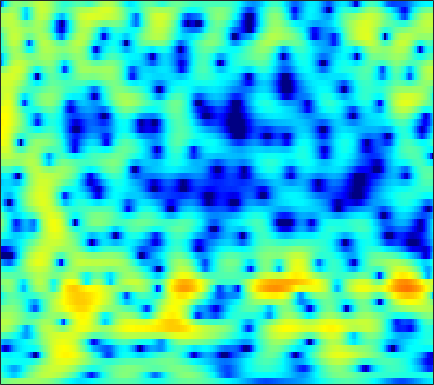

The file beside this chart, header and first rows:
-1.0997, -0.78145, -0.43843, -0.16541, 0.0063353, 0.20237, 0.36591, 0.4705, 0.59451, 0.70503, 0.80262, 0.8662, 0.9407, 1.0043, 1.0418, 1.0698, 1.0636, 1.028, 0.93226, 0.78542, 0.58296, 0.39244, 0.085456, -0.28798
-3.042, -3.744, -4.791, -5.92, -6.74, -7.574, -7.786, -7.424, -6.404, -5.102, -3.78, -2.85, -1.727, -0.7484, -0.1077, 0.6298, 1.243, 1.624, 2.036, 2.344, 2.551, 2.644, 2.685, 2.635
-4.518, -5.224, -6.286, -7.441, -8.299, -9.246, -9.637, -9.403, -8.477, -7.177, -5.807, -4.827, -3.624, -2.545, -1.81, -0.9245, -0.1331, 0.4035, 1.047, 1.61, 2.095, 2.405, 2.744, 3
-4.238, -4.353, -4.547, -4.75, -4.894, -5.063, -5.191, -5.254, -5.302, -5.309, -5.28, -5.233, -5.131, -4.945, -4.711, -4.233, -3.542, -2.894, -1.91, -0.8637, 0.1725, 0.9051, 1.795, 2.565
-5.599, -5.811, -6.018, -6.1, -6.079, -5.973, -5.847, -5.784, -5.813, -6.04, -6.53, -7.138, -8.416, -10.53, -13.13, -20.23, -25.68, -15.1, -8.911, -5.082, -2.325, -0.6897, 1.077, 2.478
-13.33, -16.3, -19.69, -17.36, -14.52, -11.61, -9.58, -8.455, -7.358, -6.616, -6.13, -5.909, -5.757, -5.686, -5.619, -5.388, -4.849, -4.202, -3.074, -1.764, -0.4214, 0.5438, 1.727, 2.762
-8.362, -9.162, -9.797, -9.716, -9.287, -8.517, -7.763, -7.282, -6.761, -6.343, -5.948, -5.641, -5.181, -4.629, -4.146, -3.42, -2.608, -1.955, -1.051, -0.1369, 0.7533, 1.385, 2.159, 2.844
-2.102, -2.299, -2.637, -3.054, -3.392, -3.9, -4.532, -5.138, -6.157, -7.418, -8.811, -9.676, -9.864, -8.634, -7.188, -5.168, -3.335, -2.142, -0.7853, 0.3393, 1.261, 1.833, 2.449, 2.916
1.808, 1.747, 1.529, 1.144, 0.7451, 0.04244, -0.8861, -1.756, -3.202, -5.069, -7.377, -9.087, -9.963, -8.251, -6.326, -3.956, -2.014, -0.8308, 0.4374, 1.385, 2.041, 2.358, 2.554, 2.479
2.348, 2.389, 2.359, 2.224, 2.029, 1.631, 1.114, 0.6695, 0.03613, -0.5984, -1.155, -1.474, -1.716, -1.666, -1.451, -1.003, -0.466, -0.0531, 0.4822, 0.9476, 1.262, 1.363, 1.273, 0.8534
1.217, 1.375, 1.487, 1.49, 1.405, 1.184, 0.8488, 0.5232, -0.001217, -0.5845, -1.197, -1.674, -2.292, -2.794, -3.063, -3.171, -2.956, -2.607, -1.97, -1.239, -0.5299, -0.07052, 0.3968, 0.6806
-0.6262, -0.2627, 0.07354, 0.2286, 0.2527, 0.1799, -0.05533, -0.3634, -0.9565, -1.771, -2.844, -3.852, -5.552, -7.877, -10.11, -13.15, -13.1, -10.64, -7.257, -4.613, -2.585, -1.36, -0.0436, 1.007
-3.716, -2.93, -2.09, -1.517, -1.247, -1.098, -1.211, -1.428, -1.888, -2.579, -3.493, -4.299, -5.59, -7.122, -8.351, -9.598, -9.362, -8.206, -6.148, -4.142, -2.42, -1.312, -0.03321, 1.062
-5.346, -4.068, -2.863, -2.03, -1.662, -1.58, -1.819, -2.116, -2.616, -3.16, -3.625, -3.868, -3.994, -3.858, -3.702, -3.409, -2.956, -2.505, -1.863, -1.265, -0.7053, -0.3429, 0.09486, 0.5701
-1.936, -0.9764, -0.1233, 0.2667, 0.2422, -0.1993, -1.078, -2.152, -4.17, -6.694, -8.699, -8.338, -5.911, -3.444, -1.966, -0.4415, 0.5733, 1.07, 1.409, 1.352, 0.8996, 0.2345, -1.122, -2.932
0.01125, 0.3545, 0.69, 0.6955, 0.4948, 0.0566, -0.7743, -1.733, -3.434, -5.416, -6.685, -6.333, -4.293, -2.024, -0.6651, 0.7747, 1.761, 2.177, 2.349, 2.105, 1.36, 0.4686, -1.243, -3.529
-1.498, -1.548, -1.618, -1.647, -1.65, -1.724, -1.849, -1.884, -1.916, -1.842, -1.541, -1.22, -0.6458, 0.06784, 0.6268, 1.248, 1.701, 1.923, 2.014, 1.871, 1.492, 1.104, 0.5225, -0.0348
-3.999, -4.383, -4.798, -4.882, -4.762, -4.443, -3.858, -3.24, -2.356, -1.471, -0.5982, 0.05032, 0.8755, 1.586, 2.08, 2.606, 2.934, 3.077, 3.096, 2.905, 2.522, 2.089, 1.359, 0.4835
-9.439, -10.62, -12.07, -13.12, -13.13, -11.64, -9.051, -7.139, -4.806, -2.729, -1.01, 0.1108, 1.409, 2.454, 3.072, 3.718, 4.172, 4.354, 4.401, 4.204, 3.753, 3.215, 2.177, 0.6942
-21.41, -22.68, -22.57, -24.56, -25.75, -21.19, -14.79, -11.22, -7.7, -4.978, -2.76, -1.386, 0.105, 1.351, 2.105, 2.896, 3.501, 3.807, 4.026, 4.026, 3.784, 3.456, 2.781, 1.84
-17.56, -18, -17.23, -15.64, -14.47, -12.87, -10.78, -9.332, -7.394, -5.58, -3.975, -2.872, -1.583, -0.4721, 0.2709, 1.149, 1.839, 2.27, 2.712, 3.004, 3.131, 3.129, 3.005, 2.75
-8.267, -8.712, -9.098, -9.131, -9.001, -8.638, -7.962, -7.454, -6.65, -5.719, -4.77, -4.084, -3.145, -2.236, -1.585, -0.7063, 0.1041, 0.6848, 1.398, 2.016, 2.531, 2.824, 3.101, 3.241
-3.663, -4.333, -5.187, -6.048, -6.616, -7.167, -7.66, -7.75, -7.567, -7.188, -6.599, -6.15, -5.534, -4.854, -4.296, -3.46, -2.358, -1.442, -0.1868, 0.9943, 2.035, 2.678, 3.334, 3.773
-0.8246, -1.864, -3.407, -5.251, -6.872, -9.468, -12.19, -13.5, -13.09, -11.33, -9.919, -9.233, -9.073, -9.782, -10.54, -10.67, -8.27, -5.714, -2.61, -0.1157, 1.75, 2.826, 3.88, 4.54
0.1907, -0.9634, -2.709, -4.782, -6.71, -9.705, -13.46, -15.65, -14.46, -11.65, -9.715, -8.94, -8.787, -9.747, -10.93, -11.81, -8.924, -5.848, -2.396, 0.2152, 2.129, 3.193, 4.2, 4.776
-1.089, -2.133, -3.582, -4.93, -5.815, -6.73, -7.316, -7.377, -7.097, -6.496, -5.685, -5.129, -4.454, -3.787, -3.303, -2.479, -1.42, -0.5075, 0.7556, 1.907, 2.849, 3.389, 3.839, 4.01
-4.044, -5.512, -7.546, -9.133, -9.585, -9.267, -8.016, -7.014, -5.694, -4.395, -3.238, -2.418, -1.422, -0.507, 0.1273, 0.9274, 1.69, 2.203, 2.802, 3.269, 3.556, 3.631, 3.528, 3.177
-6.558, -8.746, -12.98, -21.2, -25.76, -15.28, -10.23, -7.842, -5.39, -3.504, -1.951, -0.9589, 0.2317, 1.218, 1.89, 2.652, 3.26, 3.621, 3.952, 4.092, 4.02, 3.799, 3.276, 2.432
-6.421, -7.237, -8.237, -8.871, -8.835, -8.202, -6.862, -5.839, -4.3, -2.898, -1.554, -0.6295, 0.5086, 1.512, 2.171, 2.926, 3.488, 3.804, 4.053, 4.087, 3.891, 3.577, 2.909, 1.907
-7.048, -7.002, -6.927, -6.865, -6.775, -6.491, -6.059, -5.559, -4.697, -3.628, -2.445, -1.494, -0.3161, 0.8102, 1.534, 2.357, 3.002, 3.353, 3.642, 3.728, 3.599, 3.369, 2.858, 2.138
-8.22, -7.572, -7.181, -7.176, -7.429, -7.923, -8.64, -8.854, -8.529, -7.087, -5.089, -3.588, -1.734, -0.1991, 0.7704, 1.778, 2.545, 2.949, 3.297, 3.45, 3.427, 3.302, 3.019, 2.615
-6.844, -6.204, -5.901, -6.216, -6.9, -8.723, -12.01, -17.14, -26.99, -12.84, -7.302, -4.649, -2.091, -0.2739, 0.7411, 1.764, 2.421, 2.738, 2.963, 3.002, 2.921, 2.804, 2.624, 2.407
-2.791, -2.486, -2.29, -2.425, -2.728, -3.388, -4.128, -4.511, -4.446, -3.535, -2.188, -1.105, 0.1668, 1.175, 1.72, 2.208, 2.353, 2.291, 1.986, 1.482, 0.9069, 0.5303, 0.2148, 0.1781
0.4873, 0.7395, 0.9364, 0.9619, 0.8989, 0.7618, 0.5971, 0.5635, 0.6039, 0.8079, 1.153, 1.432, 1.828, 2.098, 2.195, 2.061, 1.621, 1.021, -0.2102, -2.024, -4.52, -6.683, -8.48, -7.047
2.098, 2.385, 2.526, 2.467, 2.31, 2.002, 1.656, 1.377, 1.121, 1.005, 1.076, 1.212, 1.423, 1.585, 1.608, 1.406, 0.9105, 0.2544, -1.08, -3.044, -5.874, -8.428, -10.73, -8.99
3.444, 3.623, 3.561, 3.154, 2.621, 1.621, 0.3378, -0.7289, -2.017, -2.633, -2.334, -1.642, -0.6522, 0.2158, 0.6515, 1.012, 1.003, 0.8217, 0.3313, -0.3647, -1.165, -1.698, -2.244, -2.452
4.82, 4.787, 4.428, 3.638, 2.724, 0.9871, -1.626, -4.388, -10.8, -37, -10.71, -6.514, -3.261, -1.412, -0.4799, 0.2921, 0.693, 0.8212, 0.8341, 0.6802, 0.4548, 0.2057, -0.1345, -0.5389
5.422, 5.269, 4.797, 4.016, 3.236, 1.873, 0.2672, -1.141, -2.812, -3.826, -3.864, -3.431, -2.72, -2.123, -1.76, -1.473, -1.246, -1.145, -1.041, -0.9683, -0.9533, -0.9986, -1.155, -1.493
5.688, 5.524, 5.129, 4.553, 4.002, 3.135, 2.146, 1.391, 0.3812, -0.5405, -1.371, -1.905, -2.658, -3.364, -3.975, -4.669, -5.157, -5.251, -5.021, -4.479, -3.921, -3.538, -3.273, -3.261
5.816, 5.707, 5.431, 4.996, 4.546, 3.847, 2.986, 2.307, 1.284, 0.1618, -1.052, -2.039, -3.6, -5.469, -7.319, -10.44, -14.57, -15.89, -12.71, -9.239, -6.905, -5.693, -4.74, -4.286
5.525, 5.52, 5.375, 5.024, 4.622, 3.929, 3.053, 2.27, 1.153, -0.08723, -1.35, -2.404, -3.822, -5.468, -6.948, -9.261, -11.45, -11.97, -10.39, -7.998, -6.034, -5.017, -4.102, -3.719
4.671, 4.938, 5.024, 4.801, 4.446, 3.64, 2.532, 1.504, -0.102, -1.731, -3.203, -4.027, -4.581, -4.752, -4.758, -4.68, -4.508, -4.23, -3.679, -2.982, -2.337, -1.973, -1.662, -1.7
3.218, 3.979, 4.488, 4.492, 4.164, 3.282, 1.822, 0.3392, -2.448, -6.485, -12.53, -15.05, -10.39, -6.622, -4.801, -3.13, -1.991, -1.322, -0.6006, -0.06006, 0.3341, 0.5362, 0.5747, 0.3937
2.221, 3.006, 3.606, 3.704, 3.444, 2.742, 1.594, 0.3362, -1.661, -4.067, -6.321, -7.067, -6.366, -4.856, -3.79, -2.586, -1.641, -1.063, -0.4397, 0.04609, 0.4106, 0.594, 0.6818, 0.6085
2.678, 3.01, 3.249, 3.241, 3.083, 2.635, 1.95, 1.32, 0.3302, -0.6978, -1.631, -2.135, -2.628, -2.932, -2.961, -2.946, -2.752, -2.547, -2.149, -1.668, -1.213, -0.9376, -0.6288, -0.4998
3.334, 3.429, 3.485, 3.457, 3.378, 3.123, 2.698, 2.329, 1.667, 0.8629, -0.03425, -0.7883, -1.904, -3.119, -4.092, -5.319, -6.152, -6.229, -5.57, -4.454, -3.321, -2.611, -1.913, -1.513
3.074, 3.159, 3.352, 3.538, 3.611, 3.636, 3.524, 3.28, 2.83, 2.166, 1.235, 0.3103, -1.249, -3.333, -5.499, -9.824, -18.65, -22.66, -11.64, -7.046, -4.428, -3.157, -2.143, -1.658
0.004233, 0.4353, 1.265, 2.122, 2.667, 3.233, 3.571, 3.622, 3.48, 3.096, 2.445, 1.769, 0.6551, -0.7466, -2.004, -3.706, -5.004, -5.219, -4.434, -3.131, -1.972, -1.312, -0.821, -0.7964
-10.57, -7.134, -3.559, -1.1, 0.255, 1.528, 2.314, 2.652, 2.789, 2.665, 2.329, 1.966, 1.425, 0.8527, 0.3953, -0.01861, -0.2858, -0.2752, -0.1167, 0.1597, 0.417, 0.5491, 0.5569, 0.2604
-8.99, -7.088, -4.303, -2.105, -0.798, 0.406, 1.118, 1.479, 1.537, 1.264, 0.7847, 0.4029, -0.09372, -0.4122, -0.4605, -0.2911, 0.04091, 0.3434, 0.7412, 1.069, 1.309, 1.381, 1.341, 1.097
-4.072, -3.146, -1.837, -0.5304, 0.2483, 1.02, 1.406, 1.373, 0.9841, 0.09342, -1.336, -2.671, -4.622, -5.575, -4.876, -3.192, -1.377, -0.3469, 0.7469, 1.469, 1.867, 1.974, 1.901, 1.687
-3.901, -2.179, -0.3851, 0.9866, 1.741, 2.397, 2.641, 2.426, 1.763, 0.5324, -1.492, -3.904, -8.836, -13.98, -9.721, -4.613, -1.521, 0.007058, 1.329, 2.067, 2.304, 2.239, 1.85, 1.207
-3.732, -1.873, 0.09379, 1.45, 2.161, 2.745, 2.938, 2.918, 2.521, 1.823, 0.9424, 0.1587, -0.6819, -1.046, -0.8117, -0.1694, 0.6145, 1.187, 1.624, 1.712, 1.426, 0.9349, -0.08499, -1.643
-0.9371, -0.07135, 0.9317, 1.728, 2.147, 2.478, 2.535, 2.481, 2.22, 1.805, 1.348, 1.104, 0.8669, 0.8194, 0.8432, 1.05, 1.258, 1.338, 1.297, 0.9529, 0.2667, -0.5391, -2.068, -4.208
1.213, 1.634, 2.102, 2.431, 2.583, 2.588, 2.386, 2.004, 1.391, 0.6705, -0.05226, -0.398, -0.5321, -0.2299, 0.153, 0.784, 1.32, 1.538, 1.623, 1.356, 0.6613, -0.1269, -1.642, -3.699
1.796, 2.034, 2.364, 2.597, 2.66, 2.523, 2.06, 1.423, 0.07137, -1.944, -4.789, -7.255, -7.935, -4.874, -2.509, -0.2429, 1.281, 2.032, 2.539, 2.599, 2.218, 1.648, 0.5801, -0.8484
-1.486, -1.092, -0.3274, 0.466, 0.8952, 1.19, 1.027, 0.6431, -0.4182, -2.2, -4.724, -6.786, -7.224, -4.471, -2.291, -0.05275, 1.494, 2.283, 2.885, 3.066, 2.909, 2.568, 1.88, 0.9834
-12.85, -9.327, -5.399, -2.852, -1.536, -0.402, 0.2016, 0.3528, 0.3096, 0.04526, -0.2249, -0.3705, -0.223, 0.2637, 0.823, 1.568, 2.194, 2.541, 2.808, 2.812, 2.567, 2.246, 1.601, 0.758
